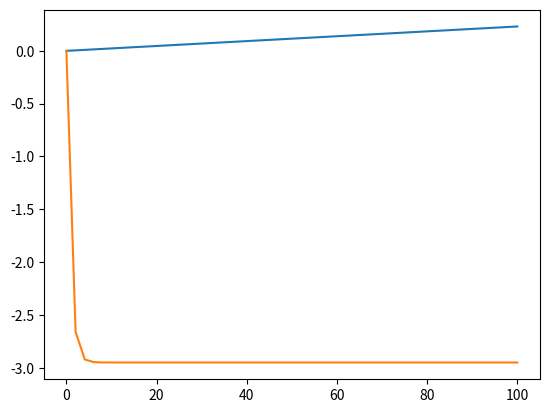

Recreate this plot in Python.

XI = 0.999
# initialize ETA
ETA = 0.03

## for cnn + FederatedMNIST
# set epsilon
EPSILON = 1.4
# set KAI
KAI = 300

import matplotlib.pyplot as plt
import numpy as np

rho = 5
beta = 65
delta = 8.171


A3 = KAI*(1-XI)/(2*beta)
B3 = ETA*beta+1
C3 = (rho*delta)/(beta*(EPSILON**2))
# 
# C3 = 1.1
print(A3)
print(B3)
print(C3)
x = np.linspace(0, 100, 50) # 从0到1，等分50分
y = A3*x
z = B3*(C3**x-1)
plt.figure() # 定义一个图像窗口
plt.plot(x, y) # 绘制曲线 y
plt.plot(x, z) # 绘制曲线 y
plt.show()

# def calculate_itr_method_2(rho, beta, delta):

#     A3 = KAI*(1-XI)/(2*beta)
#     B3 = ETA*beta+1
#     C3 = (rho*delta)/(beta*(EPSILON**2))

#     n_i = 0
#     f_last = 0
#     f = 0
#     while f<=f_last:
#         f_last = f
#         n_i = n_i+1
#         f = A3*n_i - B3*(C3**n_i-1)

#     itr = n_i-1
#     return itr


# itr = calculate_itr_method_2(4.321,65,8.171)
# print(itr)